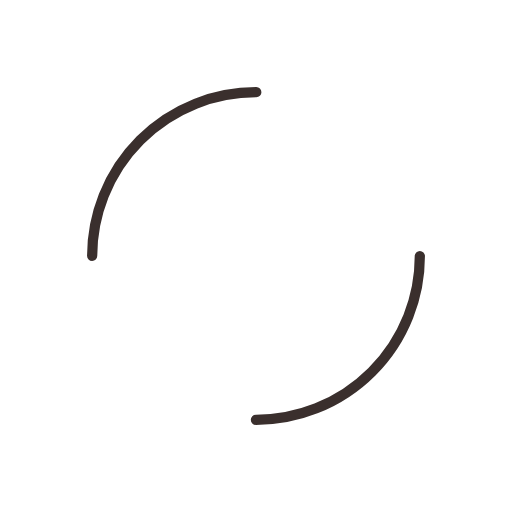
t = 0.00 s
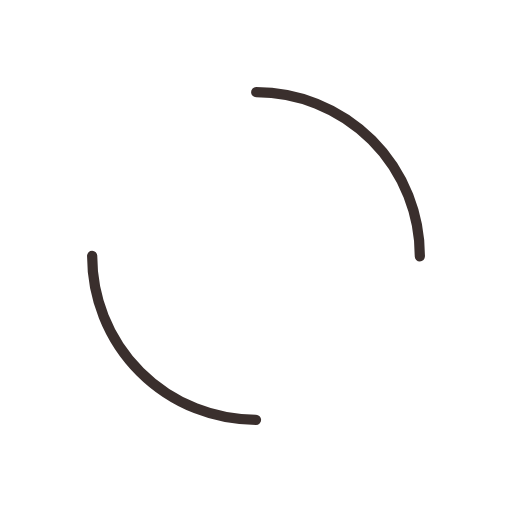
t = 0.50 s
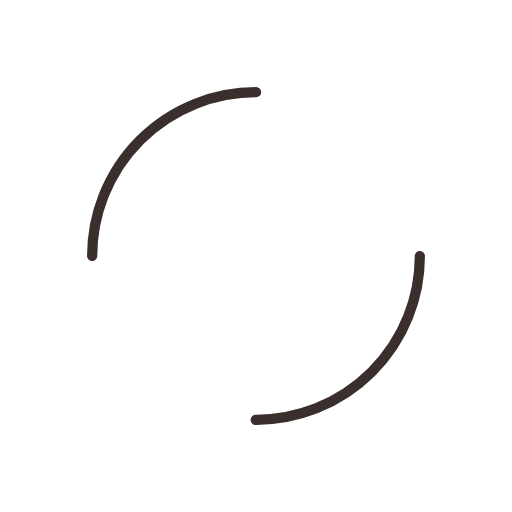
t = 1.00 s
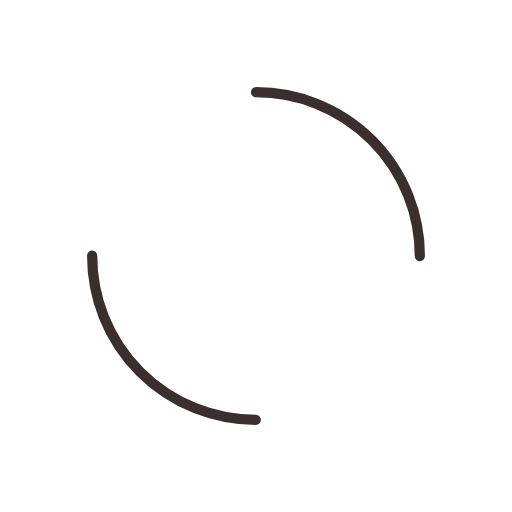
t = 1.50 s

The animated SVG that drew these frames (rendered in a browser with its animation timeline set to each time). Animation: 1 SMIL element (animateTransform=1); one cycle of 2.00 s, repeats indefinitely.

<?xml version="1.0" encoding="utf-8"?>
<svg xmlns="http://www.w3.org/2000/svg" xmlns:xlink="http://www.w3.org/1999/xlink" style="margin: auto; background: none; display: block; shape-rendering: auto;" width="200px" height="200px" viewBox="0 0 100 100" preserveAspectRatio="xMidYMid">
<circle cx="50" cy="50" r="32" stroke-width="2" stroke="#3a2f2d" stroke-dasharray="50.26548245743669 50.26548245743669" fill="none" stroke-linecap="round">
  <animateTransform attributeName="transform" type="rotate" repeatCount="indefinite" dur="2s" keyTimes="0;1" values="0 50 50;360 50 50"></animateTransform>
</circle>
<!-- [ldio] generated by https://loading.io/ --></svg>